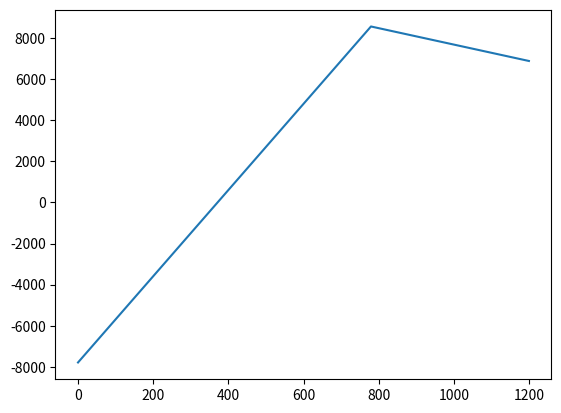

Write the Python code that produced this figure.
# Flow 29
# Task 4
# Instead of making a whole new code with the cost of 5, it can easily be changed at the bottom.
# Quick analysis: Intuitively, it could make sense to produce fewer ice creams with higher costs.
# However, two things do count the opposite:
# 1. There is still a higher penalty fee for missing out on sales. Thus, it will still make more sense to over produce
# 2. This is the bigger reason. Empirically, we see an average demand of 800. Thus, the optimal production level is 800
# So, optimal production quantity should stay the same, but we have lower profits as a result

import numpy as np
import matplotlib.pyplot as plt
def simulate_demand(poisson):
    demand=round(np.random.poisson(poisson))
    return demand


def get_daily_profit(cost, penaltyfee, price, maxunits, poisson):
    demand = simulate_demand(poisson)
    producedUnits = []
    profits = []
    for i in range(maxunits):
        production = i
        production_cost = production * cost
        sales = min(demand, production)
        excess_demand=max(0,demand-production)
        revenue = sales * price
        penalty = excess_demand * penaltyfee
        # print(revenue, production_cost, penalty)
        profit = revenue - production_cost - penalty
        # print(profit)
        profits.append(profit)
        producedUnits.append(i)

    best_profit = np.max(profits)
    best_production = profits.index(max(profits))
 
    return best_profit, best_production, profits, producedUnits

def optimal_production(n, cost, penalty, price, maxunits, poisson):
        icecreams=[]
        for i in range(n):
            best_profit, best_production, profits, producedUnits = get_daily_profit(cost, penaltyfee, price, maxunits, poisson)
            icecreams.append(best_production)
        print(round(np.mean(icecreams)))
        print(best_profit)
        plt.figure()
        plt.plot(producedUnits, profits)
        plt.savefig("Task4.png")


n = 1000
cost = 4
penaltyfee = 10
price = 15
maxunits = 1200
poisson = 800
optimal_production(n, cost, penaltyfee, price, maxunits, poisson)

